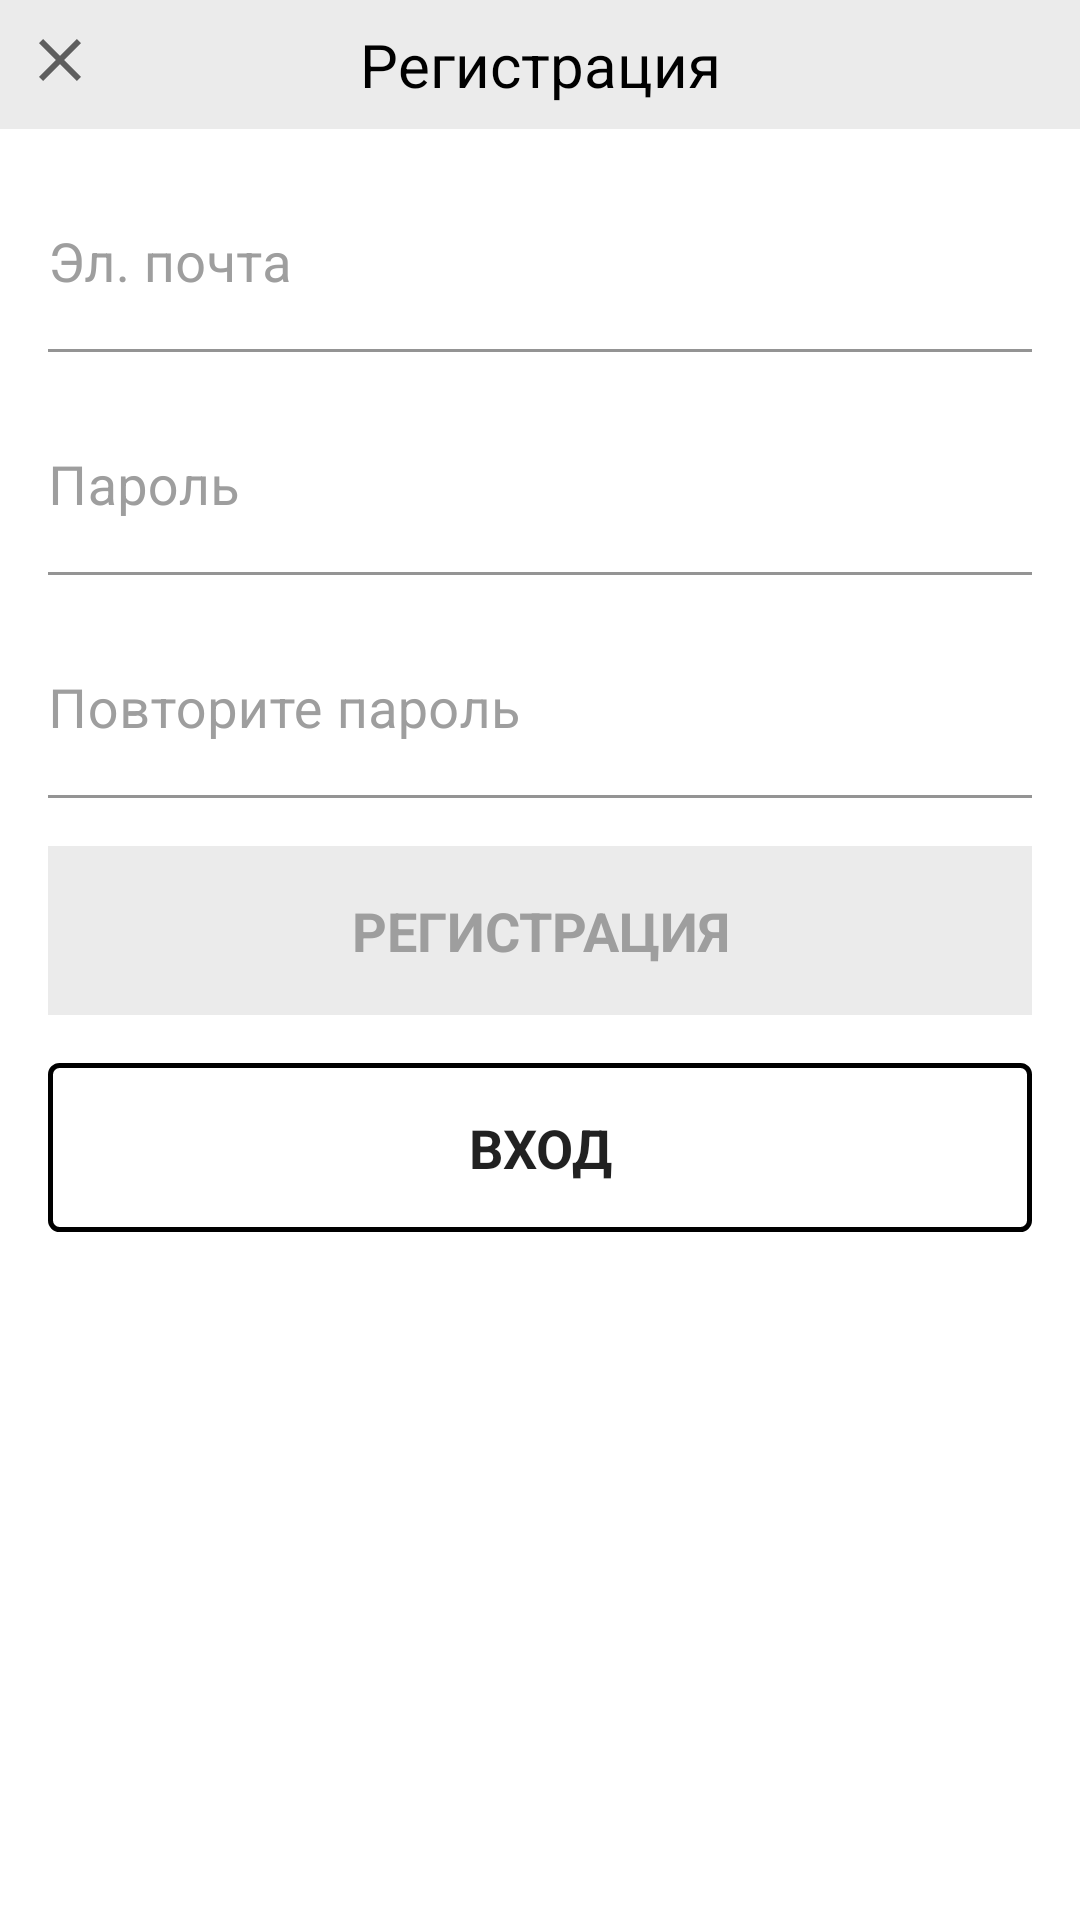

Write the Android layout XML for this screen, with the resource values it uses.
<!-- AndroidManifest.xml: application theme Theme.VirtualSportsAndroid -->
<!-- res/layout/registration_fragment.xml -->
<?xml version="1.0" encoding="utf-8"?>
<LinearLayout xmlns:android="http://schemas.android.com/apk/res/android"
    xmlns:app="http://schemas.android.com/apk/res-auto"
    xmlns:tools="http://schemas.android.com/tools"
    android:layout_width="match_parent"
    android:layout_height="match_parent"
    android:background="@color/white"
    android:orientation="vertical">

    <RelativeLayout
        android:layout_width="match_parent"
        android:layout_height="wrap_content"
        android:background="@color/gray_light_eb"
        android:gravity="center"
        android:minHeight="@dimen/login_top_panel_min_height"
        android:orientation="horizontal">

        <androidx.appcompat.widget.AppCompatImageView
            android:id="@+id/btn_close"
            android:layout_width="wrap_content"
            android:layout_height="wrap_content"
            android:contentDescription="@string/close_button_image_description"
            android:padding="@dimen/login_half_all_padding_elements"
            android:src="@drawable/ic_close_dark" />

        <androidx.appcompat.widget.AppCompatTextView
            android:layout_width="match_parent"
            android:layout_height="wrap_content"
            android:layout_margin="@dimen/login_half_margin_elements"
            android:gravity="center"
            android:text="@string/register_text"
            android:textColor="@color/black"
            android:textSize="@dimen/login_header_text_size"
            app:fontFamily="@font/parimatch" />

    </RelativeLayout>

    <com.google.android.material.textfield.TextInputLayout
        android:layout_width="match_parent"
        android:layout_height="wrap_content"
        android:layout_margin="@dimen/login_margin_elements"
        android:hint="@string/mail_input_text"
        android:textColorHint="@color/gray_light_9e"
        app:boxBackgroundColor="@color/transparent"
        app:boxStrokeColor="@color/black"
        app:hintTextColor="@color/gray_light_9e">

        <com.google.android.material.textfield.TextInputEditText
            android:id="@+id/et_mail"
            android:layout_width="match_parent"
            android:layout_height="wrap_content"
            android:layout_gravity="center"
            android:inputType="text"
            android:paddingStart="@dimen/zero_dp"
            android:paddingEnd="@dimen/zero_dp"
            android:textCursorDrawable="@drawable/color_cursor"
            android:textSize="@dimen/edit_text_font_size"
            app:fontFamily="@font/parimatch" />
    </com.google.android.material.textfield.TextInputLayout>

    <com.google.android.material.textfield.TextInputLayout
        android:layout_width="match_parent"
        android:layout_height="wrap_content"
        android:layout_marginStart="@dimen/login_margin_elements"
        android:layout_marginEnd="@dimen/login_margin_elements"
        android:layout_marginBottom="@dimen/login_margin_elements"
        android:hint="@string/password_input_text"
        android:textColorHint="@color/gray_light_9e"
        app:boxBackgroundColor="@color/transparent"
        app:boxStrokeColor="@color/black"
        app:hintTextColor="@color/gray_light_9e">

        <com.google.android.material.textfield.TextInputEditText
            android:id="@+id/et_password"
            android:layout_width="match_parent"
            android:layout_height="match_parent"
            android:layout_gravity="center"
            android:inputType="textPassword"
            android:paddingStart="@dimen/zero_dp"
            android:paddingEnd="@dimen/zero_dp"
            android:textColor="@color/black"
            android:textCursorDrawable="@drawable/color_cursor"
            android:textSize="@dimen/edit_text_font_size"
            app:fontFamily="@font/parimatch" />


    </com.google.android.material.textfield.TextInputLayout>

    <com.google.android.material.textfield.TextInputLayout
        android:layout_width="match_parent"
        android:layout_height="wrap_content"
        android:layout_marginStart="@dimen/login_margin_elements"
        android:layout_marginEnd="@dimen/login_margin_elements"
        android:layout_marginBottom="@dimen/login_margin_elements"
        android:hint="@string/repeat_password_input_text"
        android:textColorHint="@color/gray_light_9e"
        app:boxBackgroundColor="@color/transparent"
        app:boxStrokeColor="@color/black"
        app:hintTextColor="@color/gray_light_9e">

        <com.google.android.material.textfield.TextInputEditText
            android:id="@+id/et_repeat_password"
            android:layout_width="match_parent"
            android:layout_height="match_parent"
            android:layout_gravity="center"
            android:inputType="textPassword"
            android:paddingStart="@dimen/zero_dp"
            android:paddingEnd="@dimen/zero_dp"
            android:textColor="@color/black"
            android:textCursorDrawable="@drawable/color_cursor"
            android:textSize="@dimen/edit_text_font_size"
            app:fontFamily="@font/parimatch" />


    </com.google.android.material.textfield.TextInputLayout>

    <androidx.appcompat.widget.AppCompatButton
        android:id="@+id/btn_register"
        android:layout_width="match_parent"
        android:layout_height="wrap_content"
        android:layout_marginStart="@dimen/login_margin_elements"
        android:layout_marginEnd="@dimen/login_margin_elements"
        android:background="@color/gray_light_eb"
        android:enabled="false"
        android:padding="@dimen/login_all_padding_buttons"
        android:text="@string/register_btn_text"
        android:textColor="@color/gray_light_9e"
        android:textSize="@dimen/login_btn_font_size"
        android:textStyle="bold"
        app:fontFamily="@font/parimatch" />

    <androidx.appcompat.widget.AppCompatButton
        android:id="@+id/btn_login"
        android:layout_width="match_parent"
        android:layout_height="wrap_content"
        android:layout_margin="@dimen/login_margin_elements"
        android:background="@drawable/btn_register_border"
        android:padding="@dimen/login_all_padding_buttons"
        android:text="@string/login_button_text"
        android:textSize="@dimen/login_btn_font_size"
        android:textStyle="bold"
        app:fontFamily="@font/parimatch" />

    <TextView
        android:id="@+id/tv_registration_error_message"
        android:layout_width="match_parent"
        android:layout_height="wrap_content"
        android:gravity="center"
        android:textColor="@color/red"
        android:textSize="@dimen/login_btn_font_size"
        android:visibility="gone"
        app:fontFamily="@font/parimatch"
        tools:text="Не удалось зарегистрироваться"
        tools:visibility="visible" />

</LinearLayout>
<!-- resources referenced by this layout -->
<resources>
  <color name="black">#FF000000</color>
  <color name="gray_light_9e">#9E9E9E</color>
  <color name="gray_light_eb">#EBEBEB</color>
  <color name="red">#B71C1C</color>
  <color name="transparent">#00000000</color>
  <color name="white">#FFFFFFFF</color>
  <dimen name="edit_text_font_size">18sp</dimen>
  <dimen name="login_all_padding_buttons">16dp</dimen>
  <dimen name="login_btn_font_size">18sp</dimen>
  <dimen name="login_half_all_padding_elements">8dp</dimen>
  <dimen name="login_half_margin_elements">8dp</dimen>
  <dimen name="login_header_text_size">20sp</dimen>
  <dimen name="login_margin_elements">16dp</dimen>
  <dimen name="login_top_panel_min_height">42dp</dimen>
  <dimen name="zero_dp">0dp</dimen>
  <!-- drawable btn_register_border (drawable) -->
  <?xml version="1.0" encoding="utf-8"?>
  <shape xmlns:android="http://schemas.android.com/apk/res/android"
      android:shape="rectangle">
      <solid android:color="@color/transparent"/>
      <corners android:radius="3dp" />
      <stroke android:width="5px" android:color="#000000" />
  </shape>
  <!-- drawable ic_close_dark (drawable) -->
  <vector xmlns:android="http://schemas.android.com/apk/res/android"
      android:width="@dimen/ic_close_width"
      android:height="@dimen/ic_close_height"
      android:viewportWidth="24"
      android:viewportHeight="24"
      android:tint="?attr/colorControlNormal">
    <path
        android:fillColor="@color/black"
        android:pathData="M19,6.41L17.59,5 12,10.59 6.41,5 5,6.41 10.59,12 5,17.59 6.41,19 12,13.41 17.59,19 19,17.59 13.41,12z"/>
  </vector>
  <string name="close_button_image_description">Кнопка "Закрыть"</string>
  <string name="login_button_text">Вход</string>
  <string name="mail_input_text">Эл. почта</string>
  <string name="password_input_text">Пароль</string>
  <string name="register_btn_text">Регистрация</string>
  <string name="register_text">Регистрация</string>
  <string name="repeat_password_input_text">Повторите пароль</string>
  <style name="Theme.VirtualSportsAndroid" parent="Theme.MaterialComponents.DayNight.NoActionBar">
          
          <item name="colorPrimary">@color/black</item>
          <item name="colorPrimaryVariant">@color/black</item>
          <item name="colorOnPrimary">@color/white</item>
          
          <item name="colorSecondary">@color/bright_yellow_13</item>
          <item name="colorSecondaryVariant">@color/teal_700</item>
          <item name="colorOnSecondary">@color/black</item>
          
          <item name="android:statusBarColor" tools:targetApi="l">?attr/colorPrimaryVariant</item>
          
      </style>
  <dimen name="ic_close_width">24dp</dimen>
  <dimen name="ic_close_height">24dp</dimen>
  <color name="bright_yellow_13">#F8FF13</color>
  <color name="teal_700">#FF018786</color>
</resources>
